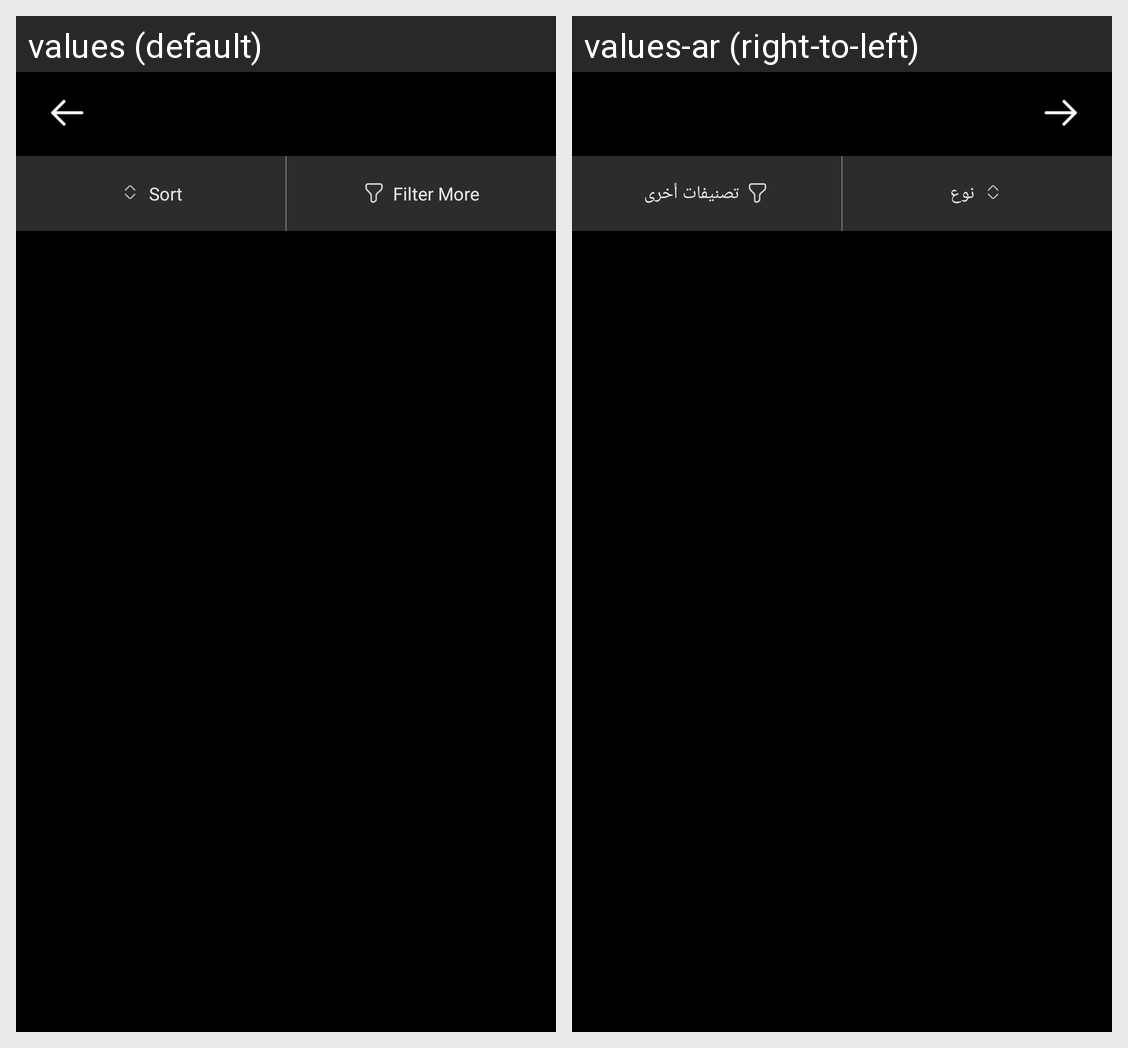

Here is an Android app screen in its default locale and in the app's own translations. Write out the translated-string differences for the strings that appear on this screen.
Android screen res/layout/fragment_product_list.xml rendered under 2 locales, left to right: values (default), values-ar (right-to-left). Device: Nexus 5 (rendered at 1080×1920; each locale shown at half size, 540×960, under a caption strip naming it); theme AppTheme.
Strings drawn on this screen, with the default value and each locale's value (text and hints the layout hard-codes, and strings that could not be matched under every locale, appear in the picture but are not listed):

sort
  values: Sort
  values-ar: نوع

filter_more
  values: Filter More
  values-ar: تصنيفات أخرى
